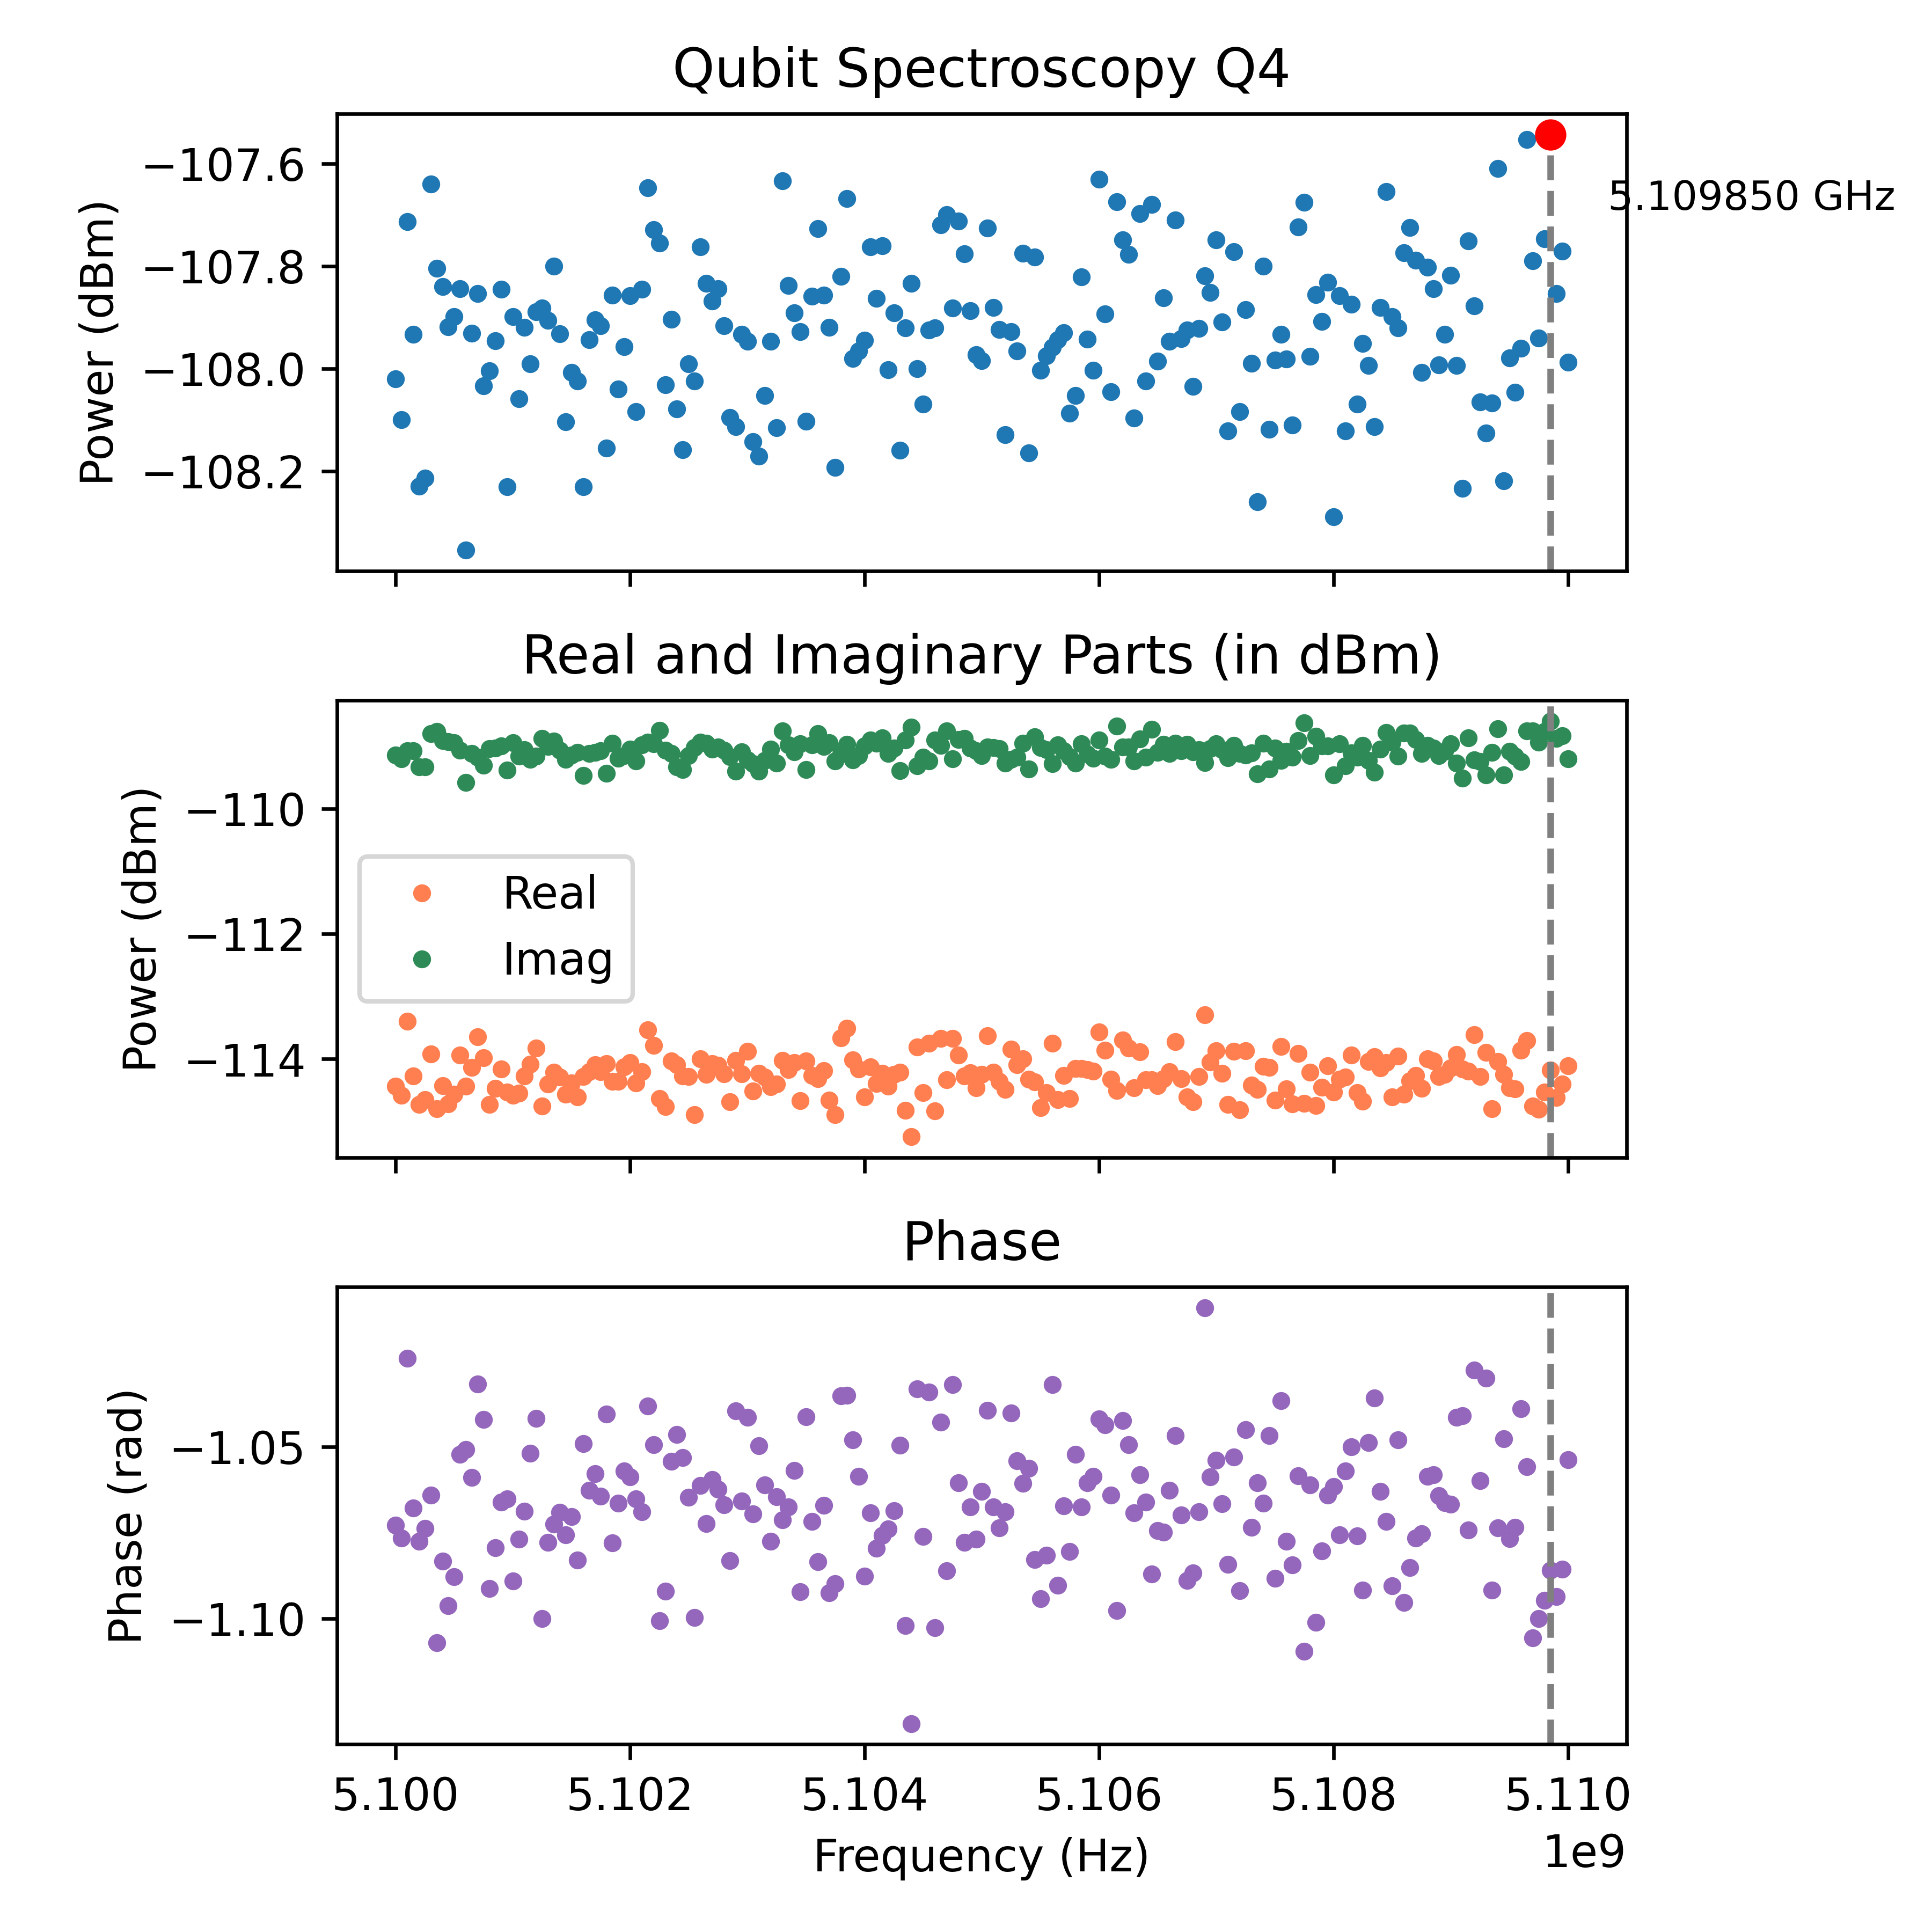

The file beside this chart, header and first rows:
Frequency_Hz, Amplitude_dBm, Real_dBm, Imag_dBm, Phase_rad
5100000000, -108, -114.4, -109.1, -1.073
5100050000, -108.1, -114.6, -109.2, -1.076
5100100000, -107.7, -113.4, -109.1, -1.024
5100150000, -107.9, -114.3, -109.1, -1.068
5100200000, -108.2, -114.7, -109.3, -1.078
5100250000, -108.2, -114.6, -109.3, -1.074
5100300000, -107.6, -113.9, -108.8, -1.064
5100350000, -107.8, -114.8, -108.8, -1.107
5100400000, -107.8, -114.4, -108.9, -1.083
5100450000, -107.9, -114.7, -108.9, -1.096
5100500000, -107.9, -114.6, -109, -1.088
5100550000, -107.8, -113.9, -109.1, -1.052
5100600000, -108.4, -114.4, -109.6, -1.051
5100650000, -107.9, -114.1, -109.1, -1.059
5100700000, -107.9, -113.6, -109.2, -1.032
5100750000, -108, -114, -109.3, -1.042
5100800000, -108, -114.7, -109, -1.091
5100850000, -107.9, -114.5, -109, -1.079
5100900000, -107.8, -114.2, -109, -1.066
5100950000, -108.2, -114.5, -109.4, -1.065
5101000000, -107.9, -114.6, -108.9, -1.089
5101050000, -108.1, -114.5, -109.2, -1.077
5101100000, -107.9, -114.3, -109.1, -1.069
5101150000, -108, -114.1, -109.2, -1.052
5101200000, -107.9, -113.8, -109.2, -1.042
5101250000, -107.9, -114.7, -108.9, -1.1
5101300000, -107.9, -114.4, -109, -1.078
5101350000, -107.8, -114.2, -108.9, -1.072
5101400000, -107.9, -114.3, -109.1, -1.069
5101450000, -108.1, -114.6, -109.2, -1.076
5101500000, -108, -114.4, -109.1, -1.07
5101550000, -108, -114.6, -109.1, -1.083
5101600000, -108.2, -114.3, -109.5, -1.049
5101650000, -107.9, -114.2, -109.1, -1.063
5101700000, -107.9, -114.1, -109.1, -1.058
5101750000, -107.9, -114.2, -109.1, -1.064
5101800000, -108.2, -114.1, -109.4, -1.04
5101850000, -107.9, -114.4, -109, -1.078
5101900000, -108, -114.4, -109.2, -1.066
5101950000, -108, -114.1, -109.2, -1.057
5102000000, -107.9, -114.1, -109, -1.059
5102050000, -108.1, -114.4, -109.2, -1.065
5102100000, -107.8, -114.2, -109, -1.069
5102150000, -107.6, -113.5, -108.9, -1.038
5102200000, -107.7, -113.8, -109, -1.049
5102250000, -107.8, -114.6, -108.8, -1.101
5102300000, -108, -114.8, -109.1, -1.092
5102350000, -107.9, -114, -109.1, -1.054
5102400000, -108.1, -114.1, -109.3, -1.046
5102450000, -108.2, -114.3, -109.4, -1.053
5102500000, -108, -114.3, -109.2, -1.065
5102550000, -108, -114.9, -109, -1.1
5102600000, -107.8, -114, -108.9, -1.061
5102650000, -107.8, -114.2, -109, -1.072
5102700000, -107.9, -114.1, -109.1, -1.06
5102750000, -107.8, -114.1, -109, -1.062
5102800000, -107.9, -114.2, -109.1, -1.067
5102850000, -108.1, -114.7, -109.2, -1.083
5102900000, -108.1, -114, -109.4, -1.039
5102950000, -107.9, -114.2, -109.1, -1.066
... 141 more rows
